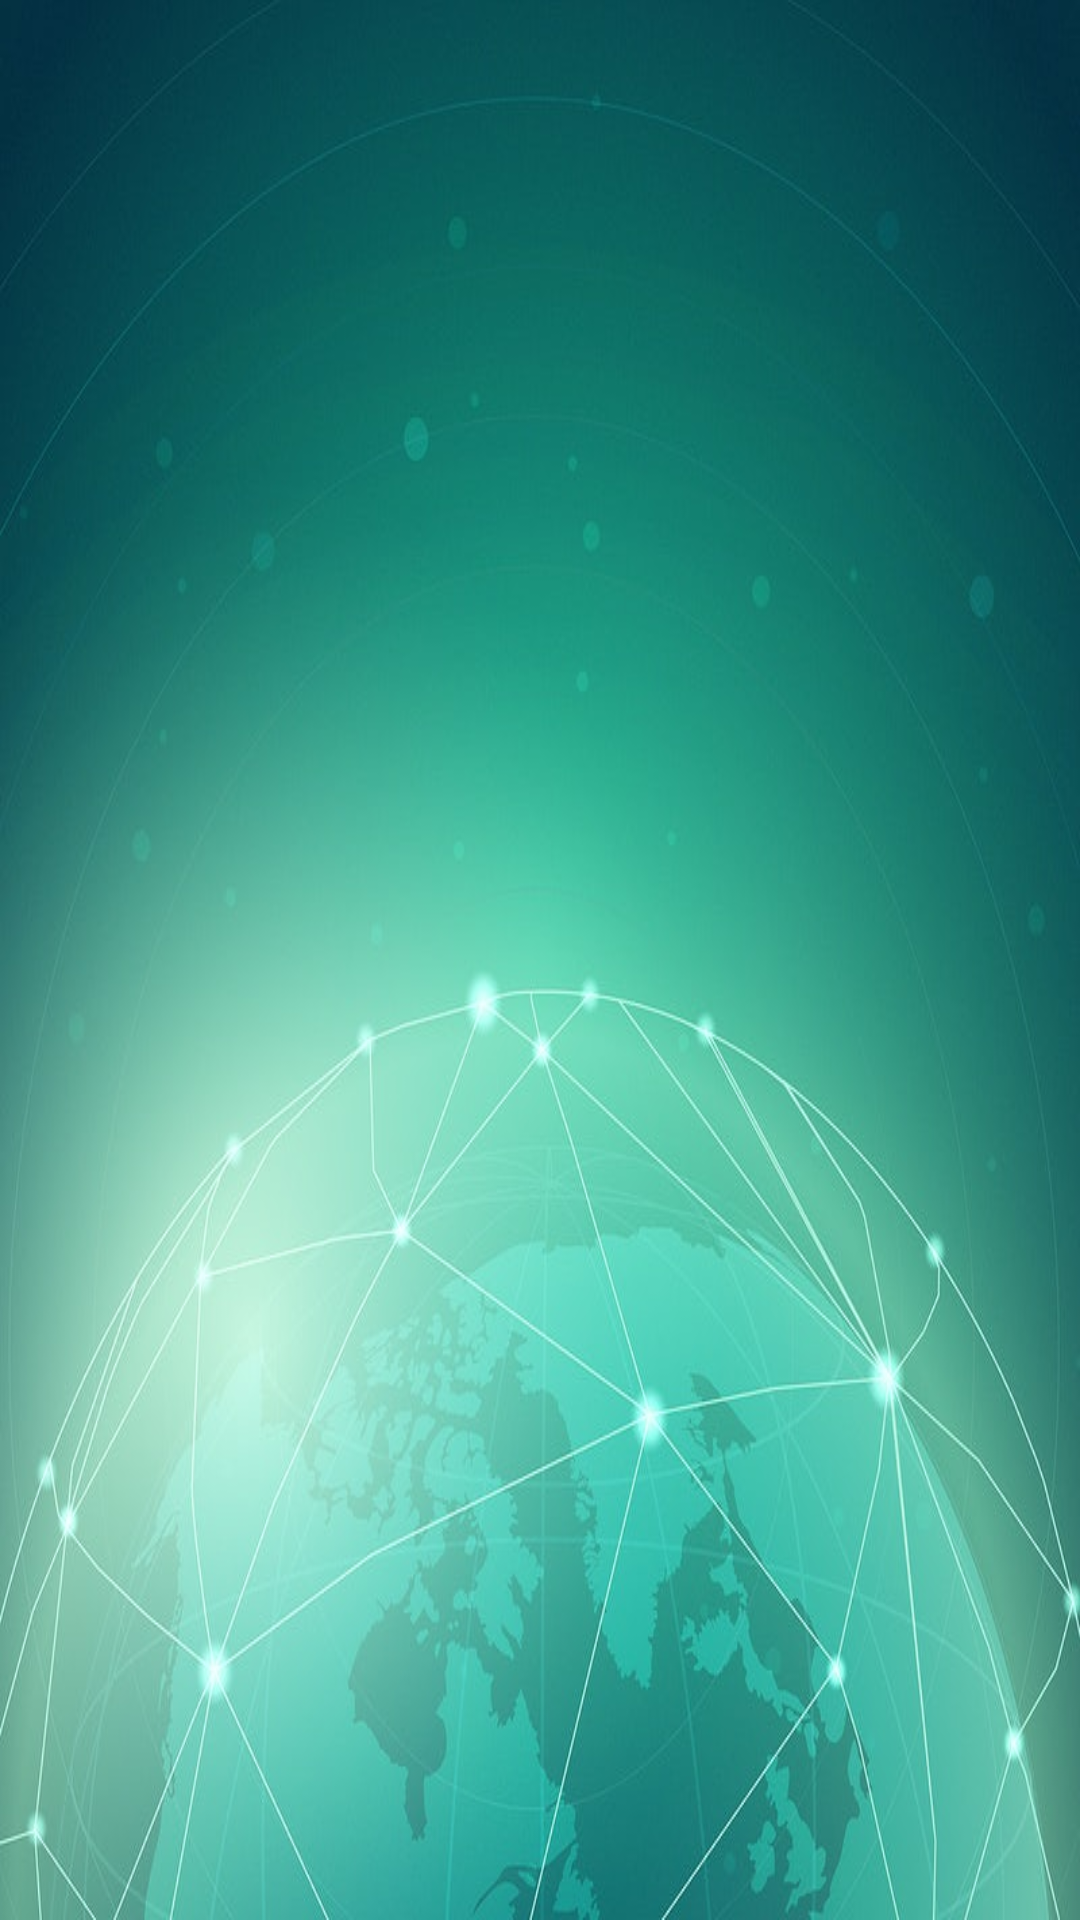

Android layout source for this screen:
<!-- AndroidManifest.xml: application theme AppTheme -->
<!-- res/layout/activity_home.xml -->
<?xml version="1.0" encoding="utf-8"?>
<androidx.drawerlayout.widget.DrawerLayout xmlns:android="http://schemas.android.com/apk/res/android"
    xmlns:app="http://schemas.android.com/apk/res-auto"
    xmlns:tools="http://schemas.android.com/tools"
    android:layout_width="match_parent"
    android:layout_height="match_parent"
    android:background="@drawable/wall"
    tools:context=".HomeActivity"
    android:id="@+id/drawer_layout">

    <LinearLayout
        android:id="@+id/main_ui"
        android:padding="26dp"
        android:gravity="center"
        android:orientation="vertical"
        android:animateLayoutChanges="true"
        android:layout_width="match_parent"
        android:layout_height="match_parent"
        >

        <LinearLayout
            android:id="@+id/lin1"
            android:layout_width="wrap_content"
            android:layout_height="wrap_content"
            android:layout_marginBottom="10dp"
            android:gravity="center"
            android:orientation="horizontal">


        </LinearLayout>

        <LinearLayout
            android:id="@+id/lin2"
            android:layout_width="wrap_content"
            android:layout_height="wrap_content"
            android:layout_marginTop="10dp"
            android:orientation="horizontal">


        </LinearLayout>
    </LinearLayout>

    <ListView
        android:id="@+id/lvMenu"
        android:layout_width="200dp"
        android:layout_height="match_parent"
        android:background="@color/lightBlue"
        android:layout_gravity="start"/>

</androidx.drawerlayout.widget.DrawerLayout>
<!-- resources referenced by this layout -->
<resources>
  <color name="lightBlue">#90BDED</color>we
  <!-- drawable wall: jpg bitmap (drawable, 61092 bytes) -->
  <style name="AppTheme" parent="Theme.AppCompat.Light.NoActionBar">
          
          <item name="colorPrimary">@color/lightBlue</item>
          <item name="colorPrimaryVariant">@color/purple_700</item>
          <item name="colorOnPrimary">@color/white</item>
          
          <item name="colorSecondary">@color/teal_200</item>
          <item name="colorSecondaryVariant">@color/teal_700</item>
          <item name="colorOnSecondary">@color/black</item>
          
          <item name="android:statusBarColor" tools:targetApi="l">?attr/colorPrimaryVariant</item>
          
      </style>
  <color name="purple_700">#FF3700B3</color>
  <color name="white">#FFFFFFFF</color>
  <color name="teal_200">#FF03DAC5</color>
  <color name="teal_700">#FF018786</color>
  <color name="black">#FF000000</color>
</resources>
